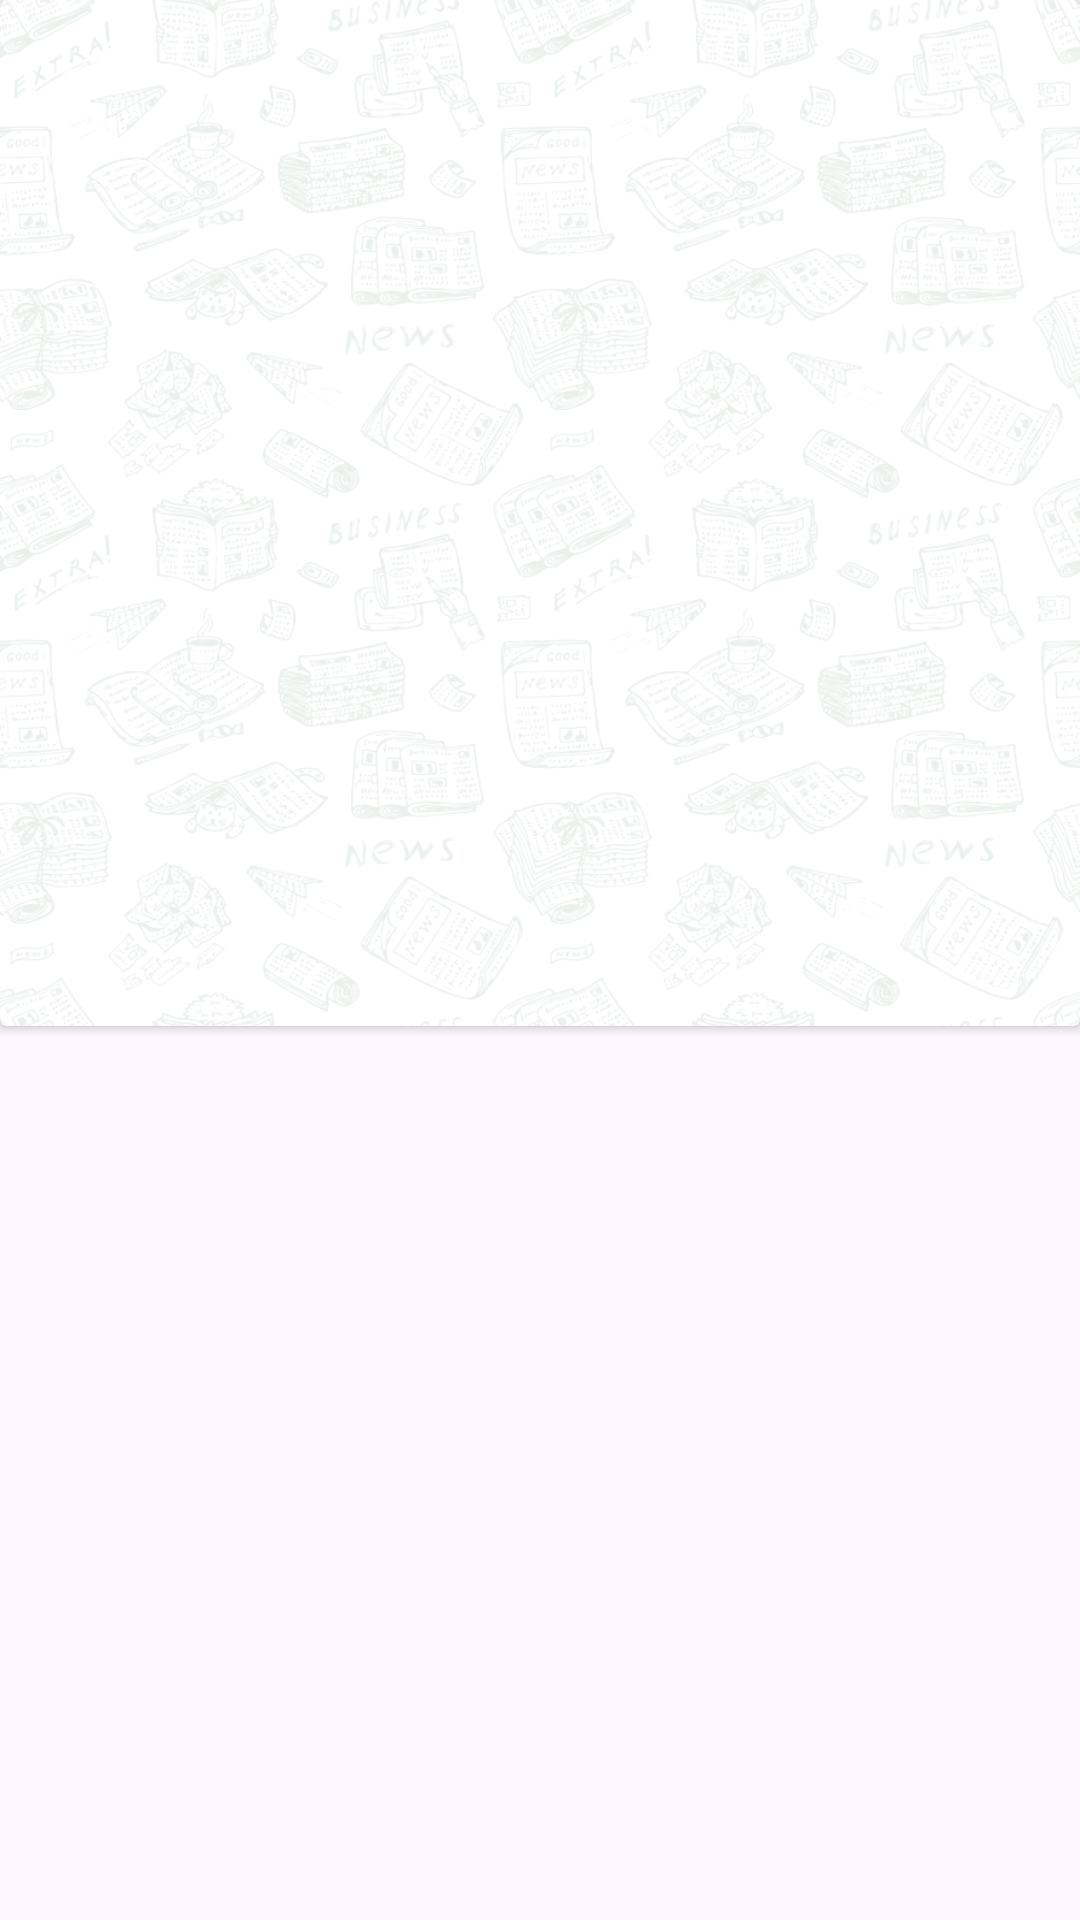

Here is an Android app screen rendered from its layout file. Give the layout XML and the strings, colors and styles it references.
<!-- AndroidManifest.xml: application theme Theme.NewsApp -->
<!-- res/layout/news_item.xml -->
<?xml version="1.0" encoding="utf-8"?>
<androidx.constraintlayout.widget.ConstraintLayout xmlns:android="http://schemas.android.com/apk/res/android"
    xmlns:app="http://schemas.android.com/apk/res-auto"
    xmlns:tools="http://schemas.android.com/tools"
    android:layout_width="match_parent"
    android:id="@+id/articleItem"
    android:layout_height="wrap_content">

    <androidx.cardview.widget.CardView
        android:layout_width="match_parent"
        android:layout_height="wrap_content"
        app:layout_constraintTop_toTopOf="parent">

        <androidx.constraintlayout.widget.ConstraintLayout
            android:layout_width="match_parent"
            android:layout_height="match_parent"
            android:background="@drawable/background"
            android:padding="10dp">

            <ImageView
                android:id="@+id/newsImg"
                android:layout_width="match_parent"
                android:layout_height="250dp"
                android:adjustViewBounds="true"
                app:layout_constraintTop_toTopOf="parent"
                tools:src="@drawable/new_img" />

            <TextView
                android:id="@+id/newAuthorTxt"
                android:layout_width="wrap_content"
                android:layout_height="wrap_content"
                android:textColor="@color/black_light"
                android:layout_marginTop="10dp"
                app:layout_constraintStart_toStartOf="@id/newsImg"
                app:layout_constraintTop_toBottomOf="@id/newsImg"
                tools:text="Author" />

            <TextView
                android:id="@+id/newTitleTxt"
                android:layout_width="wrap_content"
                android:layout_height="wrap_content"
                android:fontFamily="@font/poppins_regular"
                android:textSize="14sp"
                app:layout_constraintStart_toStartOf="@id/newsImg"
                app:layout_constraintTop_toBottomOf="@id/newAuthorTxt"
                tools:text="Why are football's biggest clubs starting a new
tournament?" />

            <TextView
                android:id="@+id/newTimeTxt"
                android:layout_width="wrap_content"
                android:layout_height="wrap_content"
                android:layout_marginTop="5dp"
                android:textColor="@color/black_light"
                app:layout_constraintEnd_toEndOf="@id/newsImg"
                app:layout_constraintTop_toBottomOf="@id/newTitleTxt"
                tools:text="3 hours" />
        </androidx.constraintlayout.widget.ConstraintLayout>


    </androidx.cardview.widget.CardView>

</androidx.constraintlayout.widget.ConstraintLayout>
<!-- resources referenced by this layout -->
<resources>
  <color name="black_light">#79828B</color>
  <!-- drawable background: png bitmap (drawable, 569083 bytes) -->
  <style name="Theme.NewsApp" parent="Base.Theme.NewsApp" />
  <style name="Base.Theme.NewsApp" parent="Theme.Material3.DayNight.NoActionBar">
          <item name="colorPrimary">@color/green</item>
          <item name="colorPrimaryVariant">@color/green</item>
          <item name="colorOnPrimary">@color/white</item>
      </style>
  <color name="green">#39A552</color>
  <color name="white">#FFFFFFFF</color>
</resources>
